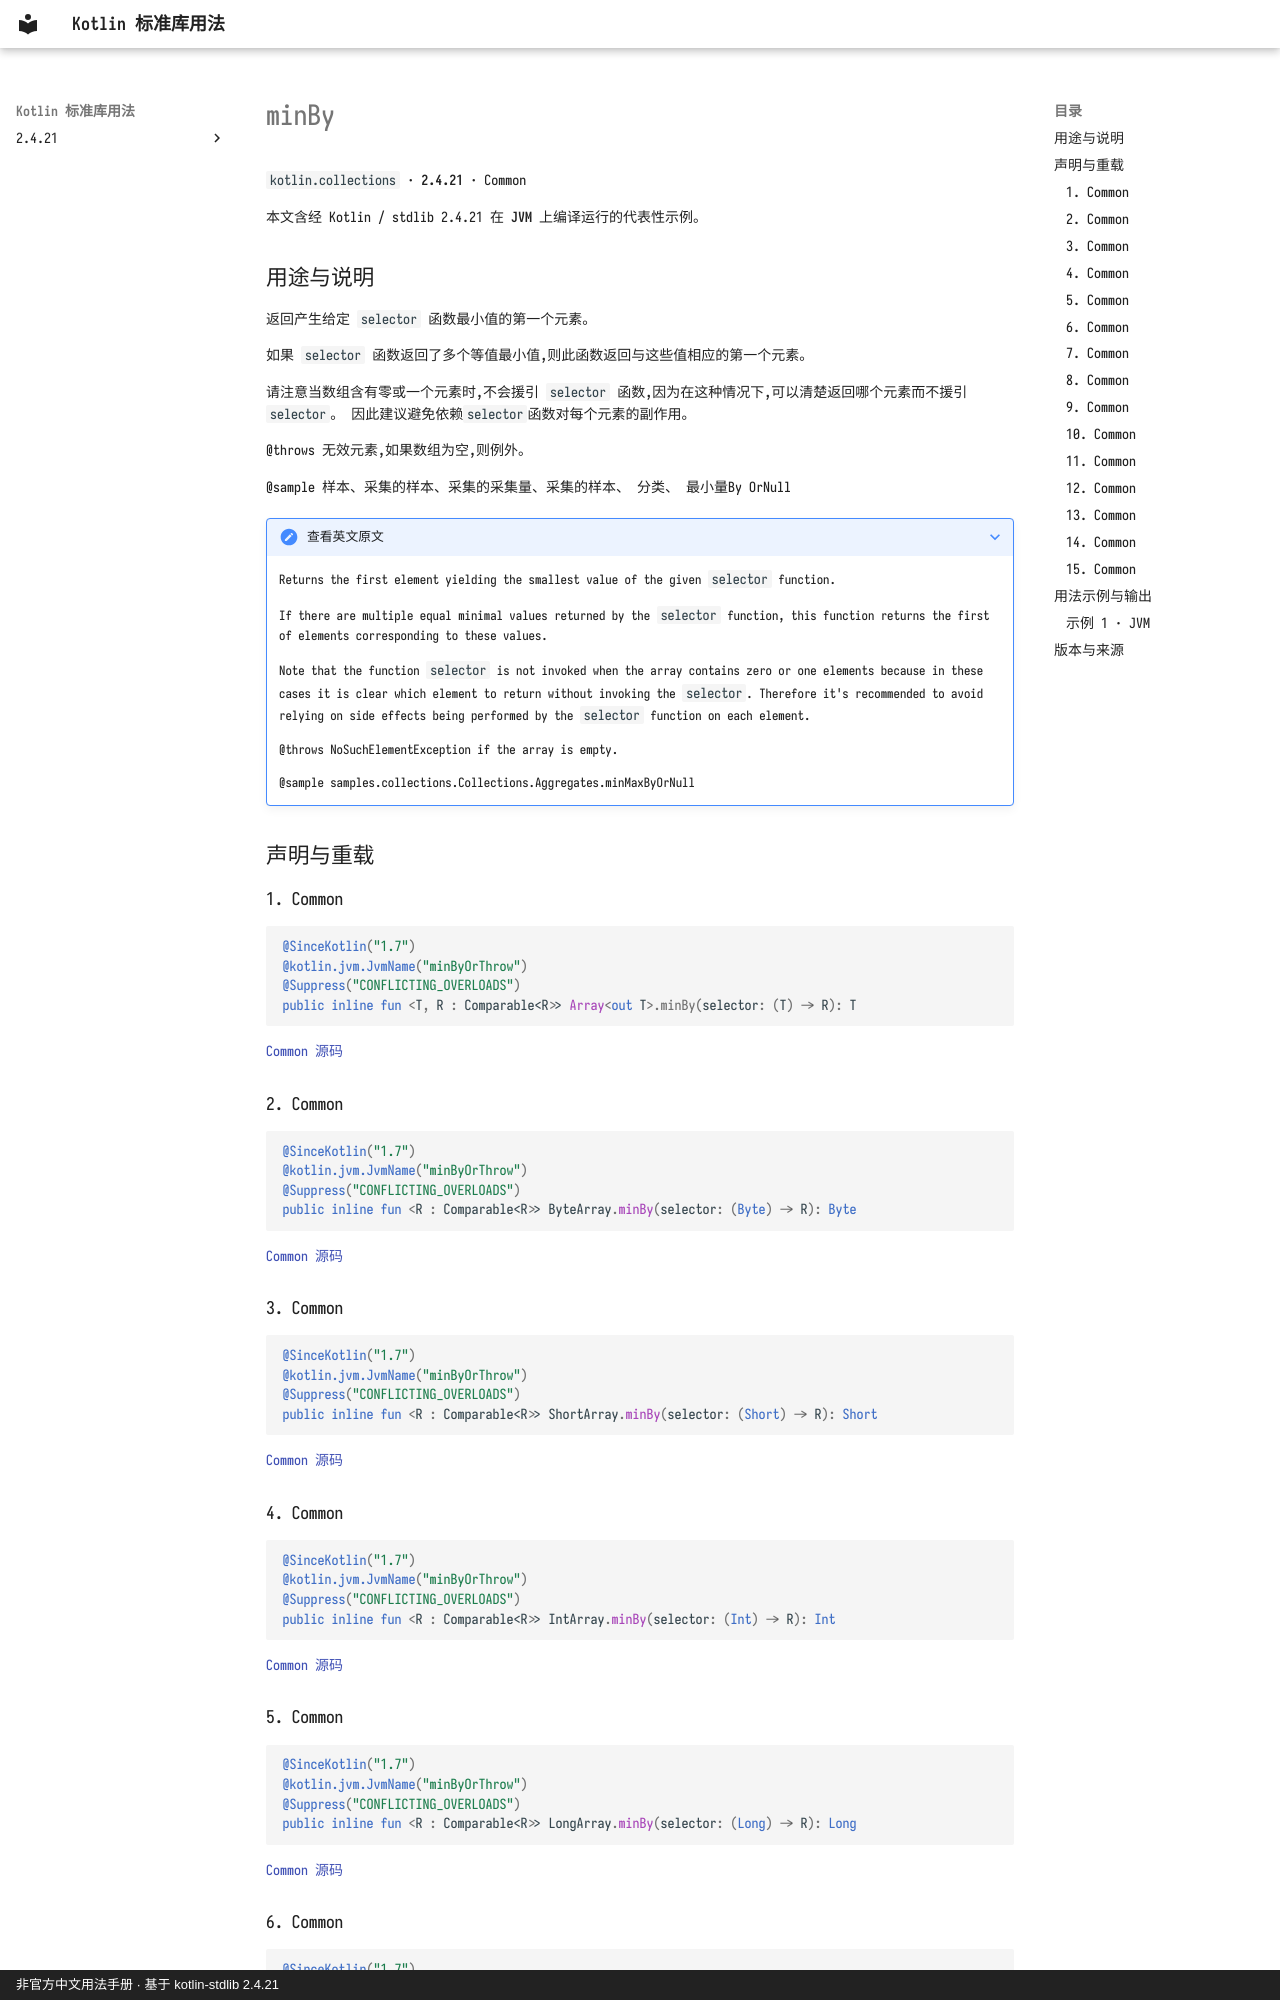

repository: oooooooko/kotlin-stdlib-docs · page: zh/api/kotlin.collections/minby--04243d7a/index.html · generator: mkdocs · copyright: 非官方中文用法手册 · 基于 kotlin-stdlib 2.4.21

# minBy

`kotlin.collections` · **2.4.21** · Common

本文含经 Kotlin / stdlib 2.4.21 在 **JVM** 上编译运行的代表性示例。

## 用途与说明

返回产生给定 `selector` 函数最小值的第一个元素。

如果 `selector` 函数返回了多个等值最小值,则此函数返回与这些值相应的第一个元素。

请注意当数组含有零或一个元素时,不会援引 `selector` 函数,因为在这种情况下,可以清楚返回哪个元素而不援引`selector`。 因此建议避免依赖`selector`函数对每个元素的副作用。

@throws 无效元素,如果数组为空,则例外。

@sample 样本、采集的样本、采集的采集量、采集的样本、 分类、 最小量By OrNull

??? note "查看英文原文"

    Returns the first element yielding the smallest value of the given `selector` function.
    
    If there are multiple equal minimal values returned by the `selector` function,
    this function returns the first of elements corresponding to these values.
    
    Note that the function `selector` is not invoked when the array contains zero or one elements
    because in these cases it is clear which element to return without invoking the `selector`.
    Therefore it's recommended to avoid relying on side effects being performed by the `selector` function on each element.
    
    @throws NoSuchElementException if the array is empty.
    
    @sample samples.collections.Collections.Aggregates.minMaxByOrNull

## 声明与重载

### 1. Common

```kotlin
@SinceKotlin("1.7")
@kotlin.jvm.JvmName("minByOrThrow")
@Suppress("CONFLICTING_OVERLOADS")
public inline fun <T, R : Comparable<R>> Array<out T>.minBy(selector: (T) -> R): T
```

[Common 源码](https://github.com/JetBrains/kotlin/blob/v2.4.21/libraries/stdlib/common/src/generated/_Arrays.kt#L19475)

### 2. Common

```kotlin
@SinceKotlin("1.7")
@kotlin.jvm.JvmName("minByOrThrow")
@Suppress("CONFLICTING_OVERLOADS")
public inline fun <R : Comparable<R>> ByteArray.minBy(selector: (Byte) -> R): Byte
```

[Common 源码](https://github.com/JetBrains/kotlin/blob/v2.4.21/libraries/stdlib/common/src/generated/_Arrays.kt#L19509)

### 3. Common

```kotlin
@SinceKotlin("1.7")
@kotlin.jvm.JvmName("minByOrThrow")
@Suppress("CONFLICTING_OVERLOADS")
public inline fun <R : Comparable<R>> ShortArray.minBy(selector: (Short) -> R): Short
```

[Common 源码](https://github.com/JetBrains/kotlin/blob/v2.4.21/libraries/stdlib/common/src/generated/_Arrays.kt#L19543)

### 4. Common

```kotlin
@SinceKotlin("1.7")
@kotlin.jvm.JvmName("minByOrThrow")
@Suppress("CONFLICTING_OVERLOADS")
public inline fun <R : Comparable<R>> IntArray.minBy(selector: (Int) -> R): Int
```

[Common 源码](https://github.com/JetBrains/kotlin/blob/v2.4.21/libraries/stdlib/common/src/generated/_Arrays.kt#L19577)

### 5. Common

```kotlin
@SinceKotlin("1.7")
@kotlin.jvm.JvmName("minByOrThrow")
@Suppress("CONFLICTING_OVERLOADS")
public inline fun <R : Comparable<R>> LongArray.minBy(selector: (Long) -> R): Long
```

[Common 源码](https://github.com/JetBrains/kotlin/blob/v2.4.21/libraries/stdlib/common/src/generated/_Arrays.kt#L19611)
